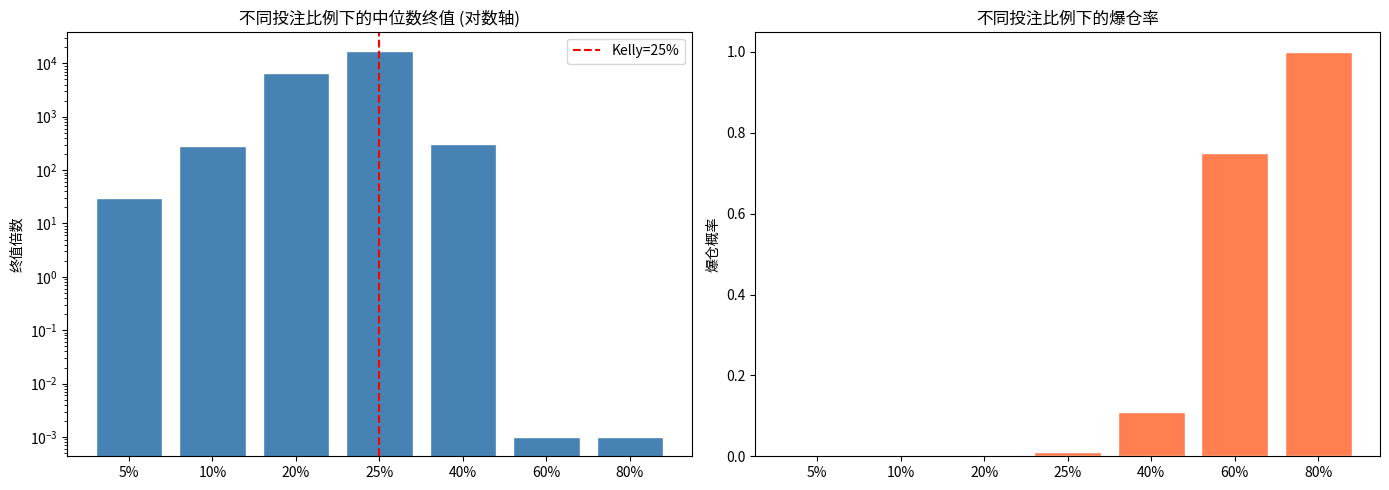

The matplotlib source for this figure:
# @quantlab/output: d4234974
import numpy as np
import matplotlib.pyplot as plt

def simulate_kelly(win_rate=0.55, win_loss_ratio=1.5, n_trades=200, n_paths=100, fractions=[0.05, 0.1, 0.2, 0.25, 0.4, 0.6, 0.8]):
    """
    模拟不同投注比例下的资金增长轨迹
    注意: n_trades=200 —— 复利下 1000 笔会让终值爆炸到 1e19 量级,
    既不可读也不现实(实盘很少连续同参数交易 1000 次), 200 笔足以看出拐点。
    """
    results = {}

    for f in fractions:
        all_paths = []
        for path in range(n_paths):
            capital = 1.0
            for _ in range(n_trades):
                if np.random.random() < win_rate:
                    # 盈利
                    capital *= (1 + f * win_loss_ratio)
                else:
                    # 亏损
                    capital *= (1 - f * 1.0)  # 亏损100%的投入
                if capital < 0.001:  # 爆仓
                    capital = 0.001
                    break
            all_paths.append(capital)
        results[f] = {
            'median': np.median(all_paths),
            'mean': np.mean(all_paths),
            'p5': np.percentile(all_paths, 5),
            'p95': np.percentile(all_paths, 95),
            'bankruptcy_rate': np.mean(np.array(all_paths) < 0.01)
        }

    return results

# 计算理论凯利比例
kelly_f = round(0.55 - (1 - 0.55) / 1.5, 2)  # = 0.25
print(f"理论凯利比例: {kelly_f:.2%}")

# 大数用科学计数法, 触及爆仓地板的用 <0.01
def fmt(x):
    if x < 0.01:
        return "<0.01"
    return f"{x:.2e}" if x >= 1e5 else f"{x:.1f}"

# 模拟验证
n_trades = 200
results = simulate_kelly(n_trades=n_trades)

print(f"\n{'比例':>6} {'中位数':>10} {'均值':>10} {'单笔g':>8} {'爆仓率':>8}")
print("-" * 46)
for f, stats in results.items():
    # g = 每笔的几何增长率, 可跨 n_trades 比较的"真实速度";
    # 均值被少数暴富路径拉高, 中位数才是典型路径的真实体验
    g = f"{stats['median'] ** (1 / n_trades) - 1:>8.2%}" if stats['median'] >= 0.01 else "    爆仓"
    tag = "  <- Kelly" if abs(f - kelly_f) < 1e-9 else ""
    print(f"{f:>6.0%} {fmt(stats['median']):>10} {fmt(stats['mean']):>10} "
          f"{g} {stats['bankruptcy_rate']:>8.1%}{tag}")

# 绘制终端资金分布
fig, axes = plt.subplots(1, 2, figsize=(14, 5))

fractions = list(results.keys())
medians = [r['median'] for r in results.values()]
bankruptcies = [r['bankruptcy_rate'] for r in results.values()]

axes[0].bar([f'{f:.0%}' for f in fractions], medians, color='steelblue', edgecolor='white')
axes[0].set_yscale('log')  # 各比例终值相差数个量级, 线性轴会挤成一片
axes[0].axvline(x=list(fractions).index(kelly_f), color='red', linestyle='--', label=f'Kelly={kelly_f:.0%}')
axes[0].set_title('不同投注比例下的中位数终值 (对数轴)')
axes[0].set_ylabel('终值倍数')
axes[0].legend()

axes[1].bar([f'{f:.0%}' for f in fractions], bankruptcies, color='coral', edgecolor='white')
axes[1].set_title('不同投注比例下的爆仓率')
axes[1].set_ylabel('爆仓概率')

plt.tight_layout()
plt.show()
